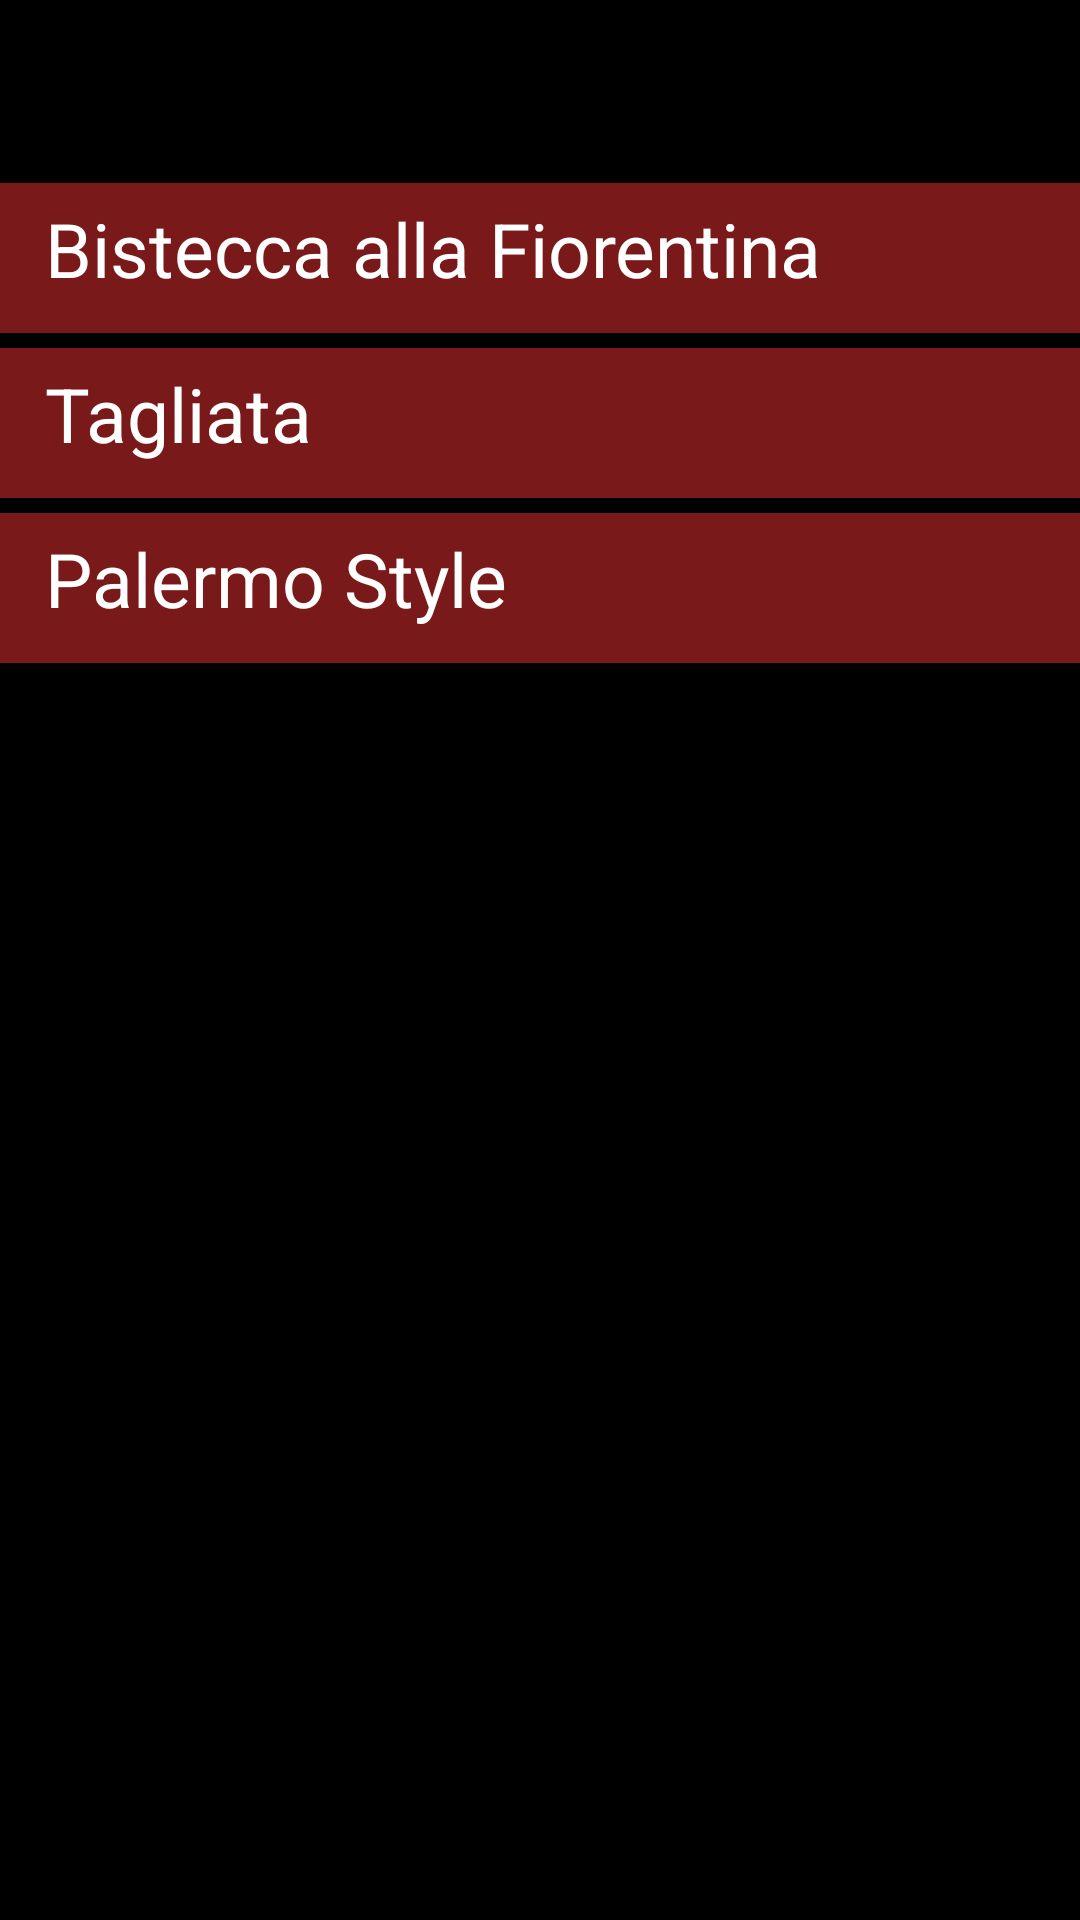

Reconstruct the res/layout file that produces this screen, plus the resources it refers to.
<!-- AndroidManifest.xml: application theme Theme.MyRestaurant -->
<!-- res/layout/steak.xml -->
<?xml version="1.0" encoding="utf-8"?>

<androidx.constraintlayout.widget.ConstraintLayout xmlns:android="http://schemas.android.com/apk/res/android"
    xmlns:app="http://schemas.android.com/apk/res-auto"
    xmlns:tools="http://schemas.android.com/tools"
    android:layout_width="match_parent"
    android:layout_height="match_parent"
    android:background="@color/black"
    tools:context=".menus.Steak">

    <LinearLayout
        android:layout_width="match_parent"
        android:layout_height="match_parent"
        android:orientation="vertical">
        <Space
            android:layout_width="match_parent"
            android:layout_height="?attr/actionBarSize"
            android:layout_marginBottom="5dp"/>
        <TextView
            android:id="@+id/firstItemSteak"
            android:layout_width="match_parent"
            android:layout_height="50dp"
            android:background="@color/title_dark"
            android:clickable="true"

            android:paddingStart="15dp"
            android:paddingEnd="0dp"
            android:paddingTop="5dp"
            android:paddingBottom="5dp"
            android:text="@string/bistecca"
            android:textColor="@color/white"
            android:textSize="25sp" />

        <Space
            android:layout_width="match_parent"
            android:layout_height="5dp" />

        <TextView
            android:id="@+id/secondItemSteak"
            android:layout_width="match_parent"
            android:layout_height="50dp"
            android:background="@color/title_dark"
            android:backgroundTintMode="screen"
            android:clickable="true"

            android:paddingStart="15dp"
            android:paddingEnd="0dp"
            android:paddingTop="5dp"
            android:paddingBottom="5dp"
            android:text="@string/tagliata"
            android:textColor="@color/white"
            android:textSize="25sp" />

        <Space
            android:layout_width="match_parent"
            android:layout_height="5dp" />

        <TextView
            android:id="@+id/thirdItemSteak"
            android:layout_width="match_parent"
            android:layout_height="50dp"
            android:background="@color/title_dark"
            android:clickable="true"

            android:paddingStart="15dp"
            android:paddingEnd="0dp"
            android:paddingTop="5dp"
            android:paddingBottom="5dp"
            android:text="@string/palermo"
            android:textColor="@color/white"
            android:textSize="25sp" />
    </LinearLayout>
    <RelativeLayout
        android:layout_width="match_parent"
        android:layout_height="match_parent"
        android:gravity="bottom|end"
        app:layout_constraintBottom_toBottomOf="parent"
        app:layout_constraintEnd_toEndOf="parent"
        app:layout_constraintStart_toStartOf="parent"
        app:layout_constraintTop_toTopOf="parent">


    </RelativeLayout>
</androidx.constraintlayout.widget.ConstraintLayout>
<!-- resources referenced by this layout -->
<resources>
  <color name="black">#FF000000</color>
  <color name="title_dark">#7A1919</color>
  <color name="white">#FFFFFFFF</color>
  <string name="bistecca">Bistecca alla Fiorentina</string>
  <string name="palermo">Palermo Style</string>
  <string name="tagliata">Tagliata</string>
  <style name="Theme.MyRestaurant" parent="Theme.MaterialComponents.DayNight.DarkActionBar">
          
          <item name="colorPrimary">@color/title_dark</item>
          <item name="colorPrimaryVariant">@color/primaryDarkColor</item>
          <item name="colorPrimaryDark">@color/title_dark</item>
          <item name="colorOnPrimary">@color/white</item>
          
          <item name="colorSecondary">@color/secondaryColor</item>
          <item name="colorSecondaryVariant">@color/secondaryDarkColor</item>
          <item name="colorOnSecondary">@color/white</item>
          
          <item name="android:statusBarColor">?attr/colorPrimaryDark</item>
          
      </style>
  <color name="primaryDarkColor">#102027</color>
  <color name="secondaryColor">#8C141E</color>
  <color name="secondaryDarkColor">#5E0000</color>
</resources>
